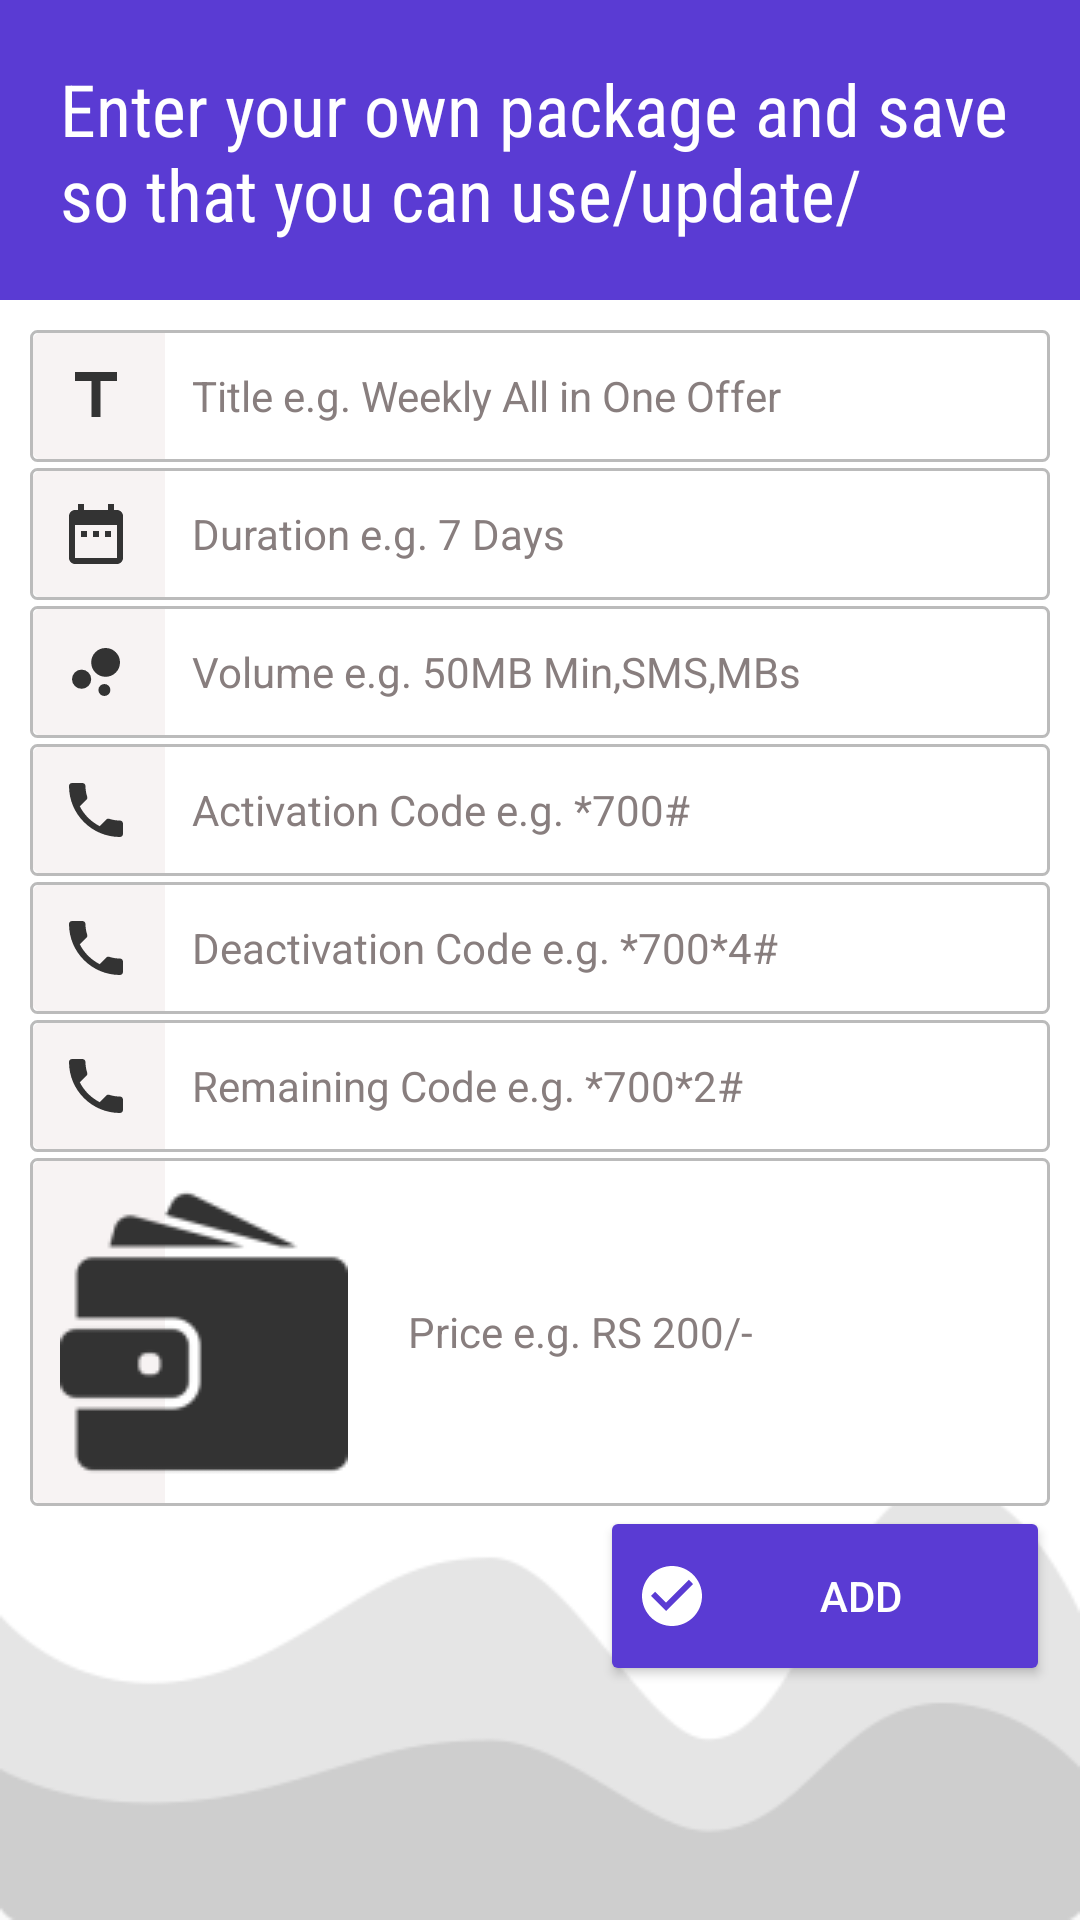

Write the Android layout XML for this screen, with the resource values it uses.
<!-- AndroidManifest.xml: application theme AppTheme -->
<!-- res/layout/activity_my_add.xml -->
<?xml version="1.0" encoding="utf-8"?>
<ScrollView xmlns:android="http://schemas.android.com/apk/res/android"
    xmlns:app="http://schemas.android.com/apk/res-auto"
    android:layout_width="match_parent"
    android:layout_height="match_parent"
    android:background="@drawable/back01">

    <LinearLayout
        android:layout_width="match_parent"
        android:layout_height="wrap_content"
        android:orientation="vertical">

        <RelativeLayout
            android:layout_width="match_parent"
            android:layout_height="@dimen/my_add_height"
            android:background="@color/colorPrimary">

            <TextView
                android:layout_width="match_parent"
                android:layout_height="wrap_content"
                android:layout_centerHorizontal="true"
                android:layout_centerVertical="true"
                android:fontFamily="sans-serif-condensed"
                android:padding="@dimen/padding1"
                android:text="Enter your own package and save so that you can use/update/delete it later. "
                android:textColor="@color/colorWhite"
                android:textSize="@dimen/heading4" />
        </RelativeLayout>

        <LinearLayout
            android:layout_width="match_parent"
            android:layout_height="wrap_content"
            android:orientation="vertical"
            android:padding="@dimen/padding5">

            <EditText
                android:id="@+id/titleEt"
                android:layout_width="match_parent"
                android:layout_height="wrap_content"
                android:background="@drawable/shape_edittext"
                android:drawableStart="@drawable/ic_title_black"
                android:drawableLeft="@drawable/ic_title_black"
                android:drawablePadding="@dimen/padding1"
                android:hint="Title e.g. Weekly All in One Offer"
                android:inputType="textCapSentences"
                android:padding="@dimen/padding5"
                android:textColor="@color/colorBlack"
                android:textColorHint="@color/colorGray2"
                android:textSize="@dimen/normal_text" />

            <EditText
                android:id="@+id/durationEt"
                android:layout_width="match_parent"
                android:layout_height="wrap_content"
                android:layout_marginTop="2dp"
                android:background="@drawable/shape_edittext"
                android:drawableStart="@drawable/ic_calendar_black"
                android:drawableLeft="@drawable/ic_calendar_black"
                android:drawablePadding="@dimen/padding1"
                android:hint="Duration e.g. 7 Days"
                android:inputType="text|textCapSentences|textMultiLine"
                android:padding="@dimen/padding5"
                android:textColor="@color/colorBlack"
                android:textColorHint="@color/colorGray2"
                android:textSize="@dimen/normal_text" />

            <EditText
                android:id="@+id/volumeEt"
                android:layout_width="match_parent"
                android:layout_height="wrap_content"
                android:layout_marginTop="2dp"
                android:background="@drawable/shape_edittext"
                android:drawableStart="@drawable/ic_volume_black"
                android:drawableLeft="@drawable/ic_volume_black"
                android:drawablePadding="@dimen/padding1"
                android:hint="Volume e.g. 50MB Min,SMS,MBs"
                android:inputType="text|textCapSentences|textMultiLine"
                android:padding="@dimen/padding5"
                android:textColor="@color/colorBlack"
                android:textColorHint="@color/colorGray2"
                android:textSize="@dimen/normal_text" />

            <EditText
                android:id="@+id/activationEt"
                android:layout_width="match_parent"
                android:layout_height="wrap_content"
                android:layout_marginTop="2dp"
                android:background="@drawable/shape_edittext"
                android:drawableStart="@drawable/ic_activate_black"
                android:drawableLeft="@drawable/ic_activate_black"
                android:drawablePadding="@dimen/padding1"
                android:hint="Activation Code e.g. *700#"
                android:inputType="textCapSentences"
                android:padding="@dimen/padding5"
                android:textColor="@color/colorBlack"
                android:textColorHint="@color/colorGray2"
                android:textSize="@dimen/normal_text" />

            <EditText
                android:id="@+id/deactivationEt"
                android:layout_width="match_parent"
                android:layout_height="wrap_content"
                android:layout_marginTop="2dp"
                android:background="@drawable/shape_edittext"
                android:drawableStart="@drawable/ic_activate_black"
                android:drawableLeft="@drawable/ic_activate_black"
                android:drawablePadding="@dimen/padding1"
                android:hint="Deactivation Code e.g. *700*4#"
                android:inputType="textCapSentences"
                android:padding="@dimen/padding5"
                android:textColor="@color/colorBlack"
                android:textColorHint="@color/colorGray2"
                android:textSize="@dimen/normal_text" />

            <EditText
                android:id="@+id/remainingEt"
                android:layout_width="match_parent"
                android:layout_height="wrap_content"
                android:layout_marginTop="2dp"
                android:background="@drawable/shape_edittext"
                android:drawableStart="@drawable/ic_activate_black"
                android:drawableLeft="@drawable/ic_activate_black"
                android:drawablePadding="@dimen/padding1"
                android:hint="Remaining Code e.g. *700*2#"
                android:inputType="textCapSentences"
                android:padding="@dimen/padding5"
                android:textColor="@color/colorBlack"
                android:textColorHint="@color/colorGray2"
                android:textSize="@dimen/normal_text" />

            <EditText
                android:id="@+id/priceEt"
                android:layout_width="match_parent"
                android:layout_height="wrap_content"
                android:layout_marginTop="2dp"
                android:background="@drawable/shape_edittext"
                android:drawableStart="@drawable/ic_money_black"
                android:drawableLeft="@drawable/ic_money_black"
                android:drawablePadding="@dimen/padding1"
                android:hint="Price e.g. RS 200/-"
                android:inputType="text|textCapSentences|textMultiLine"
                android:padding="@dimen/padding5"
                android:textColor="@color/colorBlack"
                android:textColorHint="@color/colorGray2"
                android:textSize="@dimen/normal_text" />

            <Button
                android:id="@+id/addBtn"
                style="@style/Base.Widget.AppCompat.Button.Colored"
                android:layout_width="150dp"
                android:layout_height="60dp"
                android:layout_gravity="end"
                android:drawableStart="@drawable/ic_stats_white"
                android:drawableLeft="@drawable/ic_stats_white"
                android:text="Add"
                android:textSize="@dimen/normal_text" />
        </LinearLayout>
    </LinearLayout>
</ScrollView>
<!-- resources referenced by this layout -->
<resources>
  <color name="colorBlack">#000</color>
  <color name="colorGray2">#887e7e</color>
  <color name="colorPrimary">#5a3bd3</color>
  <color name="colorWhite">#fff</color>
  <dimen name="heading4">24.0sp</dimen>
  <dimen name="my_add_height">100.0dip</dimen>
  <dimen name="normal_text">14.0sp</dimen>
  <dimen name="padding1">20.0dip</dimen>
  <dimen name="padding5">10.0dip</dimen>
  <!-- drawable back01: png bitmap (drawable, 2981 bytes) -->
  <!-- drawable ic_activate_black (drawable) -->
  <?xml version="1.0" encoding="utf-8"?>
  <vector xmlns:android="http://schemas.android.com/apk/res/android" android:tint="#333333" android:height="24dp" android:width="24dp" android:viewportWidth="24" android:viewportHeight="24">
      <path android:fillColor="#ff000000" android:pathData="M6.62,10.79c1.44,2.83 3.76,5.14 6.59,6.59l2.2,-2.2c0.27,-0.27 0.67,-0.36 1.02,-0.24 1.12,0.37 2.33,0.57 3.57,0.57 0.55,0 1,0.45 1,1V20c0,0.55 -0.45,1 -1,1 -9.39,0 -17,-7.61 -17,-17 0,-0.55 0.45,-1 1,-1h3.5c0.55,0 1,0.45 1,1 0,1.25 0.2,2.45 0.57,3.57 0.11,0.35 0.03,0.74 -0.25,1.02l-2.2,2.2z"/>
  </vector>
  <!-- drawable ic_calendar_black (drawable) -->
  <?xml version="1.0" encoding="utf-8"?>
  <vector xmlns:android="http://schemas.android.com/apk/res/android" android:tint="#333333" android:height="24dp" android:width="24dp" android:viewportWidth="24" android:viewportHeight="24">
      <path android:fillColor="#ff000000" android:pathData="M9,11L7,11v2h2v-2zM13,11h-2v2h2v-2zM17,11h-2v2h2v-2zM19,4h-1L18,2h-2v2L8,4L8,2L6,2v2L5,4c-1.11,0 -1.99,0.9 -1.99,2L3,20c0,1.1 0.89,2 2,2h14c1.1,0 2,-0.9 2,-2L21,6c0,-1.1 -0.9,-2 -2,-2zM19,20L5,20L5,9h14v11z"/>
  </vector>
  <!-- drawable ic_money_black: png bitmap (drawable, 1412 bytes) -->
  <!-- drawable ic_stats_white (drawable) -->
  <?xml version="1.0" encoding="utf-8"?>
  <vector xmlns:android="http://schemas.android.com/apk/res/android" android:tint="#ffffff" android:height="24dp" android:width="24dp" android:viewportWidth="24" android:viewportHeight="24">
      <path android:fillColor="#ff000000" android:pathData="M12,2C6.48,2 2,6.48 2,12s4.48,10 10,10 10,-4.48 10,-10S17.52,2 12,2zM10,17l-5,-5 1.41,-1.41L10,14.17l7.59,-7.59L19,8l-9,9z"/>
  </vector>
  <!-- drawable ic_title_black: png bitmap (drawable, 166 bytes) -->
  <!-- drawable ic_volume_black: png bitmap (drawable, 1175 bytes) -->
  <!-- drawable shape_edittext (drawable) -->
  <?xml version="1.0" encoding="utf-8"?>
  <layer-list xmlns:android="http://schemas.android.com/apk/res/android">
      <item>
          <shape>
              <corners android:radius="6dp"/>
              <solid android:color="@color/colorGrey"/>
          </shape>
      </item>
      <item android:left="@dimen/drawable_left">
          <shape>
              <solid android:color="@android:color/white"/>
              <corners android:radius="6dp" android:topLeftRadius="0dp" android:topRightRadius="6dp" android:bottomLeftRadius="0dp" android:bottomRightRadius="6dp"/>
          </shape>
      </item>
      <item>
          <shape>
              <corners android:radius="2dp"/>
              <solid android:color="@android:color/transparent"/>
              <stroke android:width="1dp" android:color="#bbbbbb"/>
          </shape>
      </item>
  </layer-list>
  <style name="AppTheme" parent="Theme.AppCompat.Light.DarkActionBar">
          
          <item name="colorPrimary">@color/colorPrimary</item>
          <item name="colorPrimaryDark">@color/colorPrimaryDark</item>
          <item name="colorAccent">@color/colorAccent</item>
      </style>
  <color name="colorGrey">#f7f3f3</color>
  <dimen name="drawable_left">45.0dip</dimen>
  <color name="colorPrimaryDark">#5a3bd3</color>
  <color name="colorAccent">#5a3bd3</color>
</resources>
